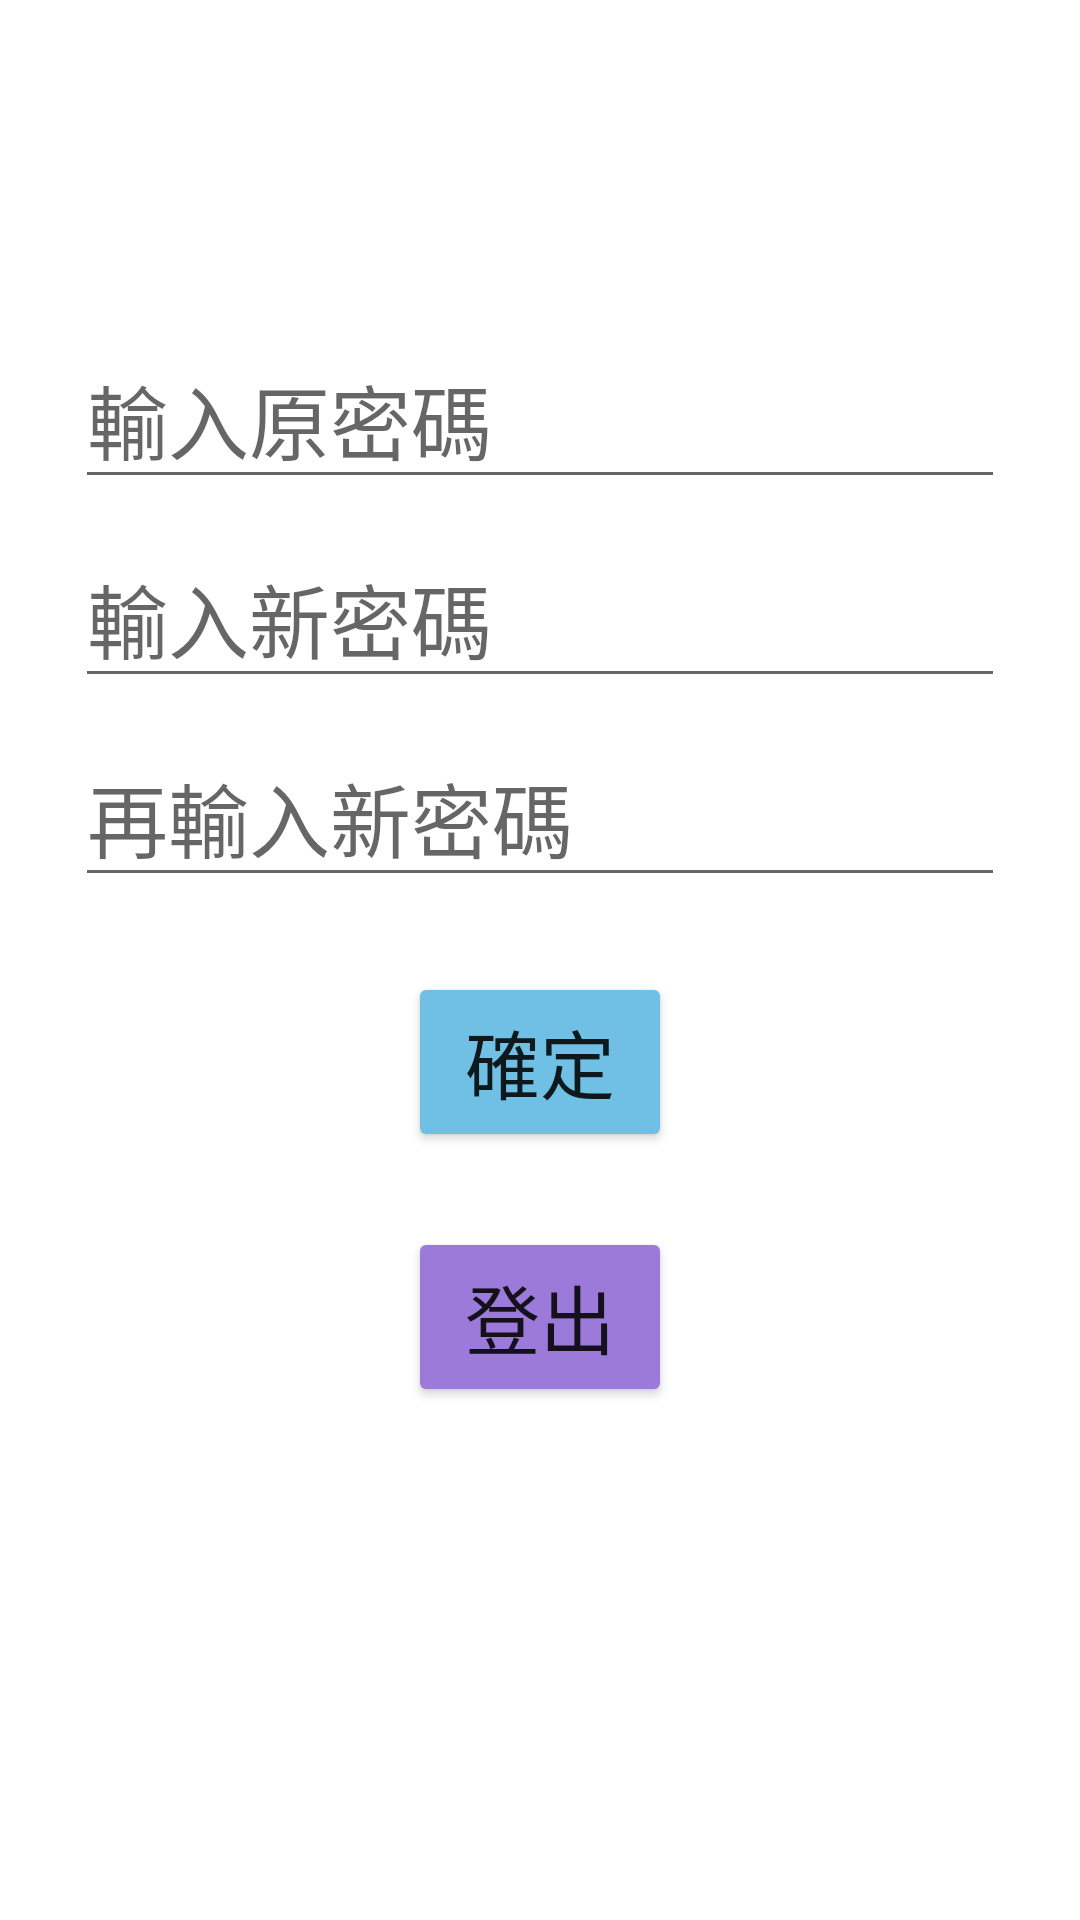

Here is an Android app screen rendered from its layout file. Give the layout XML and the strings, colors and styles it references.
<!-- AndroidManifest.xml: application theme Theme.Worktest -->
<!-- res/layout/activity_member.xml -->
<?xml version="1.0" encoding="utf-8"?>
<androidx.constraintlayout.widget.ConstraintLayout
    xmlns:android="http://schemas.android.com/apk/res/android"
    xmlns:app="http://schemas.android.com/apk/res-auto"
    xmlns:tools="http://schemas.android.com/tools"
    android:layout_width="match_parent"
    android:layout_height="match_parent"
    tools:context=".MemberActivity">

    <LinearLayout
        android:id="@+id/LinearLayout_v"
        android:layout_width="match_parent"
        android:layout_height="match_parent"
        android:orientation="vertical"
        app:layout_constraintBottom_toBottomOf="parent"
        app:layout_constraintTop_toTopOf="parent"
        app:layout_constraintVertical_bias="1.0"
        tools:layout_editor_absoluteX="-47dp">

        <LinearLayout
            android:id="@+id/LinearLayout_v2"
            android:layout_width="match_parent"
            android:layout_height="wrap_content"
            android:layout_marginLeft="25dp"
            android:layout_marginRight="25dp"
            android:layout_marginTop="110dp"
            android:orientation="vertical">

            <EditText
                android:id="@+id/oldpass"
                android:layout_width="wrap_content"
                android:layout_height="wrap_content"
                android:ems="12"
                android:inputType="textPassword"
                android:hint="@string/oldpass"
                android:textColor="#000000"
                android:textSize="27sp" />

            <EditText
                android:id="@+id/newpass"
                android:layout_width="wrap_content"
                android:layout_height="wrap_content"
                android:ems="12"
                android:inputType="textPassword"
                android:hint="@string/newpass"
                android:textColor="#000000"
                android:textSize="27sp"
                android:layout_marginTop="10dp"/>

            <EditText
                android:id="@+id/newpass2"
                android:layout_width="wrap_content"
                android:layout_height="wrap_content"
                android:ems="12"
                android:inputType="textPassword"
                android:hint="@string/newpass2"
                android:textColor="#000000"
                android:textSize="27sp"
                android:layout_marginTop="10dp"/>

        </LinearLayout>

        <Button
            android:id="@+id/ch_button"
            android:layout_width="wrap_content"
            android:layout_height="60dp"
            android:layout_marginTop="25dp"
            android:text="確定"
            android:layout_gravity="center_horizontal"
            android:textSize="25sp"
            app:backgroundTint="#6FC0E4" />

        <Button
            android:id="@+id/sign_out"
            android:layout_width="wrap_content"
            android:layout_height="60dp"
            android:layout_marginTop="25dp"
            android:text="登出"
            android:layout_gravity="center_horizontal"
            android:textSize="25sp"
            app:backgroundTint="#9C7ADA" />

    </LinearLayout>
</androidx.constraintlayout.widget.ConstraintLayout>
<!-- resources referenced by this layout -->
<resources>
  <string name="newpass">輸入新密碼</string>
  <string name="newpass2">再輸入新密碼</string>
      /&gt;
  <string name="oldpass">輸入原密碼</string>
  <style name="Theme.Worktest" parent="Theme.MaterialComponents.DayNight.DarkActionBar">
          
          <item name="colorPrimary">@color/purple_500</item>
          <item name="colorPrimaryVariant">@color/purple_700</item>
          <item name="colorOnPrimary">@color/white</item>
          
          <item name="colorSecondary">@color/teal_200</item>
          <item name="colorSecondaryVariant">@color/teal_700</item>
          <item name="colorOnSecondary">@color/black</item>
          
          <item name="android:statusBarColor" tools:targetApi="l">?attr/colorPrimaryVariant</item>
          
      </style>
  <color name="purple_500">#8851D5</color>
  <color name="purple_700">#532CAA</color>
  <color name="white">#FFFFFFFF</color>
  <color name="teal_200">#FF03DAC5</color>
  <color name="teal_700">#FF018786</color>
  <color name="black">#FF000000</color>
</resources>
